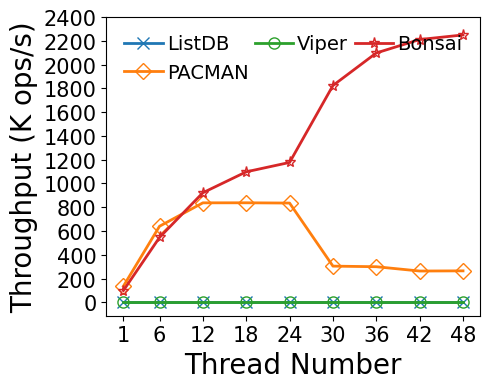

Generate this figure with matplotlib:
#!/bin/python3

# YCSB-A
# load size: 240K per thread
# write size: 120K per thread
# read size: 120K per thread
# key: 24B
# val: 16KB
# distribution: uniform
# fsdax + dm-stripe (for NUMA-oblivious designs)
# Enable snoopy mode for AD
# measure: throughput(thread)

M = 1000000
K = 1000
MAX = 5760 * K
SIZE = 240 * K
THREADS = [1, 6, 12, 18, 24, 30, 36, 42, 48]
LATENCY = {
    # thread num: 1/6/12/18/24/30/36/42/48

    # 1GB memtable, max number=4
    # Enabled 1GB lookup cache (979 MB hash-based, 45 MB second chance)
    # Nbg:Nfg = 1:2, at least 1 Nbg
    'listdb':   [MAX, MAX, MAX, MAX, MAX, MAX, MAX, MAX, MAX],

    # dm-stripe 2M-Interleave
    # LOG_BATCHING enabled, simulates FlatStore log batching (batch size: 512B)
    'pacman':   [1.767, 2.250, 3.441, 5.159, 6.898, 23.629, 28.833, 38.268, 43.489],

    # dm-stripe 2M-Interleave
    'viper':    [MAX, MAX, MAX, MAX, MAX, MAX, MAX, MAX, MAX],

    # Nbg:Nfg = 1:4, at least 2 Nbg
    'bonsai':   [2.421, 2.637, 3.124, 3.935, 4.895, 3.948, 4.119, 4.560, 5.122]
}

import numpy as np
import matplotlib.pyplot as plt
import csv

THROUGHPUT = {}
for kvstore, latencies in LATENCY.items():
    THROUGHPUT[kvstore] = list(map(lambda x: SIZE * THREADS[x[0]] / x[1] / K, enumerate(latencies)))

MAPPING = {}
HEADER = ['thread']
for kvstore, latencies in THROUGHPUT.items():
    HEADER.append(kvstore)
    for thread, latency in zip(THREADS, latencies):
        if thread not in MAPPING:
            MAPPING[thread] = []
        MAPPING[thread].append(latency)

print(','.join(HEADER))
for thread, latencies in MAPPING.items():
    print(','.join(map(lambda x: str(round(x, 2)), [thread] + latencies)))

xs = THREADS

plt.plot(xs, THROUGHPUT['listdb'], markerfacecolor='none', marker='x', markersize=8, linestyle='-', linewidth=2, label='ListDB')
plt.plot(xs, THROUGHPUT['pacman'], markerfacecolor='none', marker='D', markersize=8, linestyle='-', linewidth=2, label='PACMAN')
plt.plot(xs, THROUGHPUT['viper'], markerfacecolor='none', marker='o', markersize=8, linestyle='-', linewidth=2, label='Viper')
plt.plot(xs, THROUGHPUT['bonsai'], markerfacecolor='none', marker='*', markersize=8, linestyle='-', linewidth=2, label='Bonsai')

font = {'size': '20','fontname': 'Times New Roman'}
plt.xlabel("Thread Number", font)
plt.ylabel("Throughput (K ops/s)", font)

font2 = {'size': '15','fontname': 'Times New Roman'}
ax = plt.gca()
ax.set_xticks(xs)
ax.set_xticklabels(xs, fontdict=font2)

ytick=[0, 200, 400, 600, 800, 1000, 1200, 1400, 1600, 1800, 2000, 2200, 2400]
ax.set_yticks(ytick)
ax.set_yticklabels(ytick, fontdict=font2)

plt.legend(loc = 2, ncol=3, frameon=False, mode="expand", prop={'size': 14, 'family': 'Times New Roman'},handletextpad=0.2)

fig = plt.gcf()
fig.set_figwidth(5)
fig.set_figheight(4)
fig.tight_layout()
# [redacted]
plt.show()
